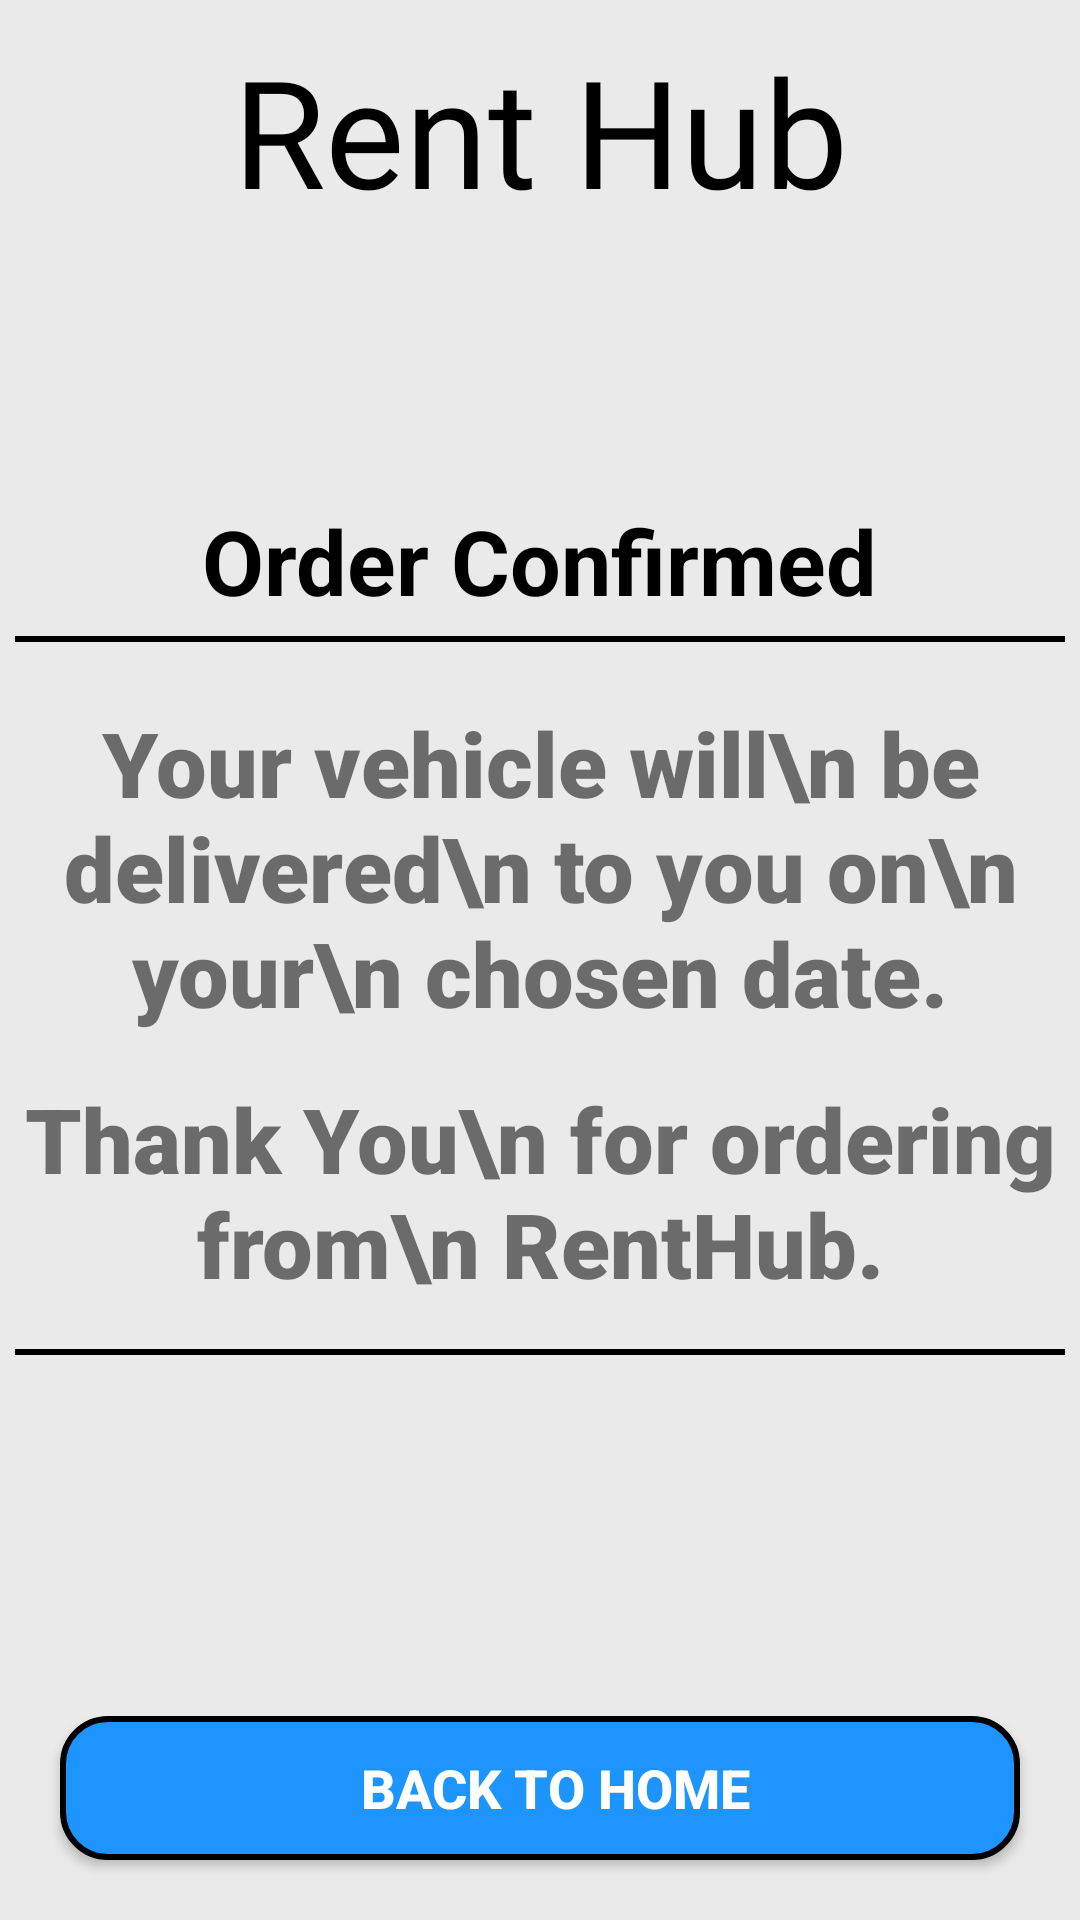

Here is an Android app screen rendered from its layout file. Give the layout XML and the strings, colors and styles it references.
<!-- AndroidManifest.xml: application theme Theme.AppCompat.Light.NoActionBar -->
<!-- res/layout/activity_final_page.xml -->
<?xml version="1.0" encoding="utf-8"?>
<androidx.constraintlayout.widget.ConstraintLayout xmlns:android="http://schemas.android.com/apk/res/android"
    xmlns:app="http://schemas.android.com/apk/res-auto"
    xmlns:tools="http://schemas.android.com/tools"
    android:id="@+id/main"
    android:layout_width="match_parent"
    android:layout_height="match_parent"
    android:background="@color/grey"
    tools:context=".Final_page">

    <TextView
        android:id="@+id/appTitle"
        android:layout_width="wrap_content"
        android:layout_height="wrap_content"
        android:layout_marginTop="10dp"
        android:fontFamily="@font/loversquarrelregular"
        android:text="Rent Hub"
        android:textColor="@color/black"
        android:textSize="50sp"
        app:layout_constraintEnd_toEndOf="parent"
        app:layout_constraintStart_toStartOf="parent"
        app:layout_constraintTop_toTopOf="parent" />

    <TextView
        android:id="@+id/orderPlacement"
        android:layout_width="wrap_content"
        android:layout_height="wrap_content"
        android:layout_marginTop="90dp"
        android:text="Order Confirmed"
        android:textColor="@color/black"
        android:textSize="30sp"
        android:textStyle="bold"
        app:layout_constraintEnd_toEndOf="parent"
        app:layout_constraintStart_toStartOf="parent"
        app:layout_constraintTop_toBottomOf="@id/appTitle" />


    <Button
        android:id="@+id/finalHomeBtn"
        android:layout_width="match_parent"
        android:layout_height="wrap_content"
        android:layout_marginHorizontal="20dp"
        android:layout_marginBottom="20dp"
        android:background="@drawable/brands_btn_bg"
        android:paddingStart="10dp"
        android:text="Back to Home"
        android:textColor="@color/white"
        android:textSize="18sp"
        android:textStyle="bold"
        app:layout_constraintBottom_toBottomOf="parent"
        app:layout_constraintEnd_toEndOf="parent"
        app:layout_constraintStart_toStartOf="parent" />

    <View
        android:id="@+id/orderBottomBorder"
        android:layout_width="match_parent"
        android:layout_height="2dp"
        android:layout_marginHorizontal="5dp"
        android:layout_marginTop="5dp"
        android:background="@color/black"
        app:layout_constraintEnd_toEndOf="parent"
        app:layout_constraintStart_toStartOf="parent"
        app:layout_constraintTop_toBottomOf="@id/orderPlacement" />

    <TextView
        android:id="@+id/thankYouMsg"
        android:layout_width="wrap_content"
        android:layout_height="wrap_content"
        android:layout_marginTop="15dp"
        android:gravity="center"
        android:fontFamily="sans-serif-black"
        android:text="Thank You\n for ordering from\n RentHub."
        android:textSize="30sp"
        android:textStyle="bold"
        app:layout_constraintEnd_toEndOf="parent"
        app:layout_constraintStart_toStartOf="parent"
        app:layout_constraintTop_toBottomOf="@id/deliveryMsg" />

    <TextView
        android:id="@+id/deliveryMsg"
        android:layout_width="wrap_content"
        android:layout_height="wrap_content"
        android:layout_marginTop="20dp"
        android:gravity="center"
        android:fontFamily="sans-serif-black"
        android:text="Your vehicle will\n be delivered\n to you on\n your\n chosen date."
        android:textSize="30sp"
        android:textStyle="bold"
        app:layout_constraintBottom_toTopOf="@+id/thankYouMsg"
        app:layout_constraintEnd_toEndOf="parent"
        app:layout_constraintStart_toStartOf="parent"
        app:layout_constraintTop_toBottomOf="@+id/orderBottomBorder"
        app:layout_constraintVertical_bias="0.5" />

    <View
        android:id="@+id/orderBottomBorder2"
        android:layout_width="match_parent"
        android:layout_height="2dp"
        android:layout_marginHorizontal="5dp"
        android:layout_marginTop="15dp"
        android:background="@color/black"
        app:layout_constraintEnd_toEndOf="parent"
        app:layout_constraintStart_toStartOf="parent"
        app:layout_constraintTop_toBottomOf="@id/thankYouMsg" />

</androidx.constraintlayout.widget.ConstraintLayout>
<!-- resources referenced by this layout -->
<resources>
  <color name="black">#FF000000</color>
  <color name="grey">#EAEAEA</color>
  <color name="white">#FFFFFFFF</color>
  <!-- drawable brands_btn_bg (drawable) -->
  <?xml version="1.0" encoding="utf-8"?>
  <shape xmlns:android="http://schemas.android.com/apk/res/android">
      <solid android:color="@color/blue" />
      <stroke
          android:width="2dp"
          android:color="@color/black" />
      <corners android:radius="15dp" />
  
  </shape>
  <color name="blue">#1D94FE</color>
</resources>
